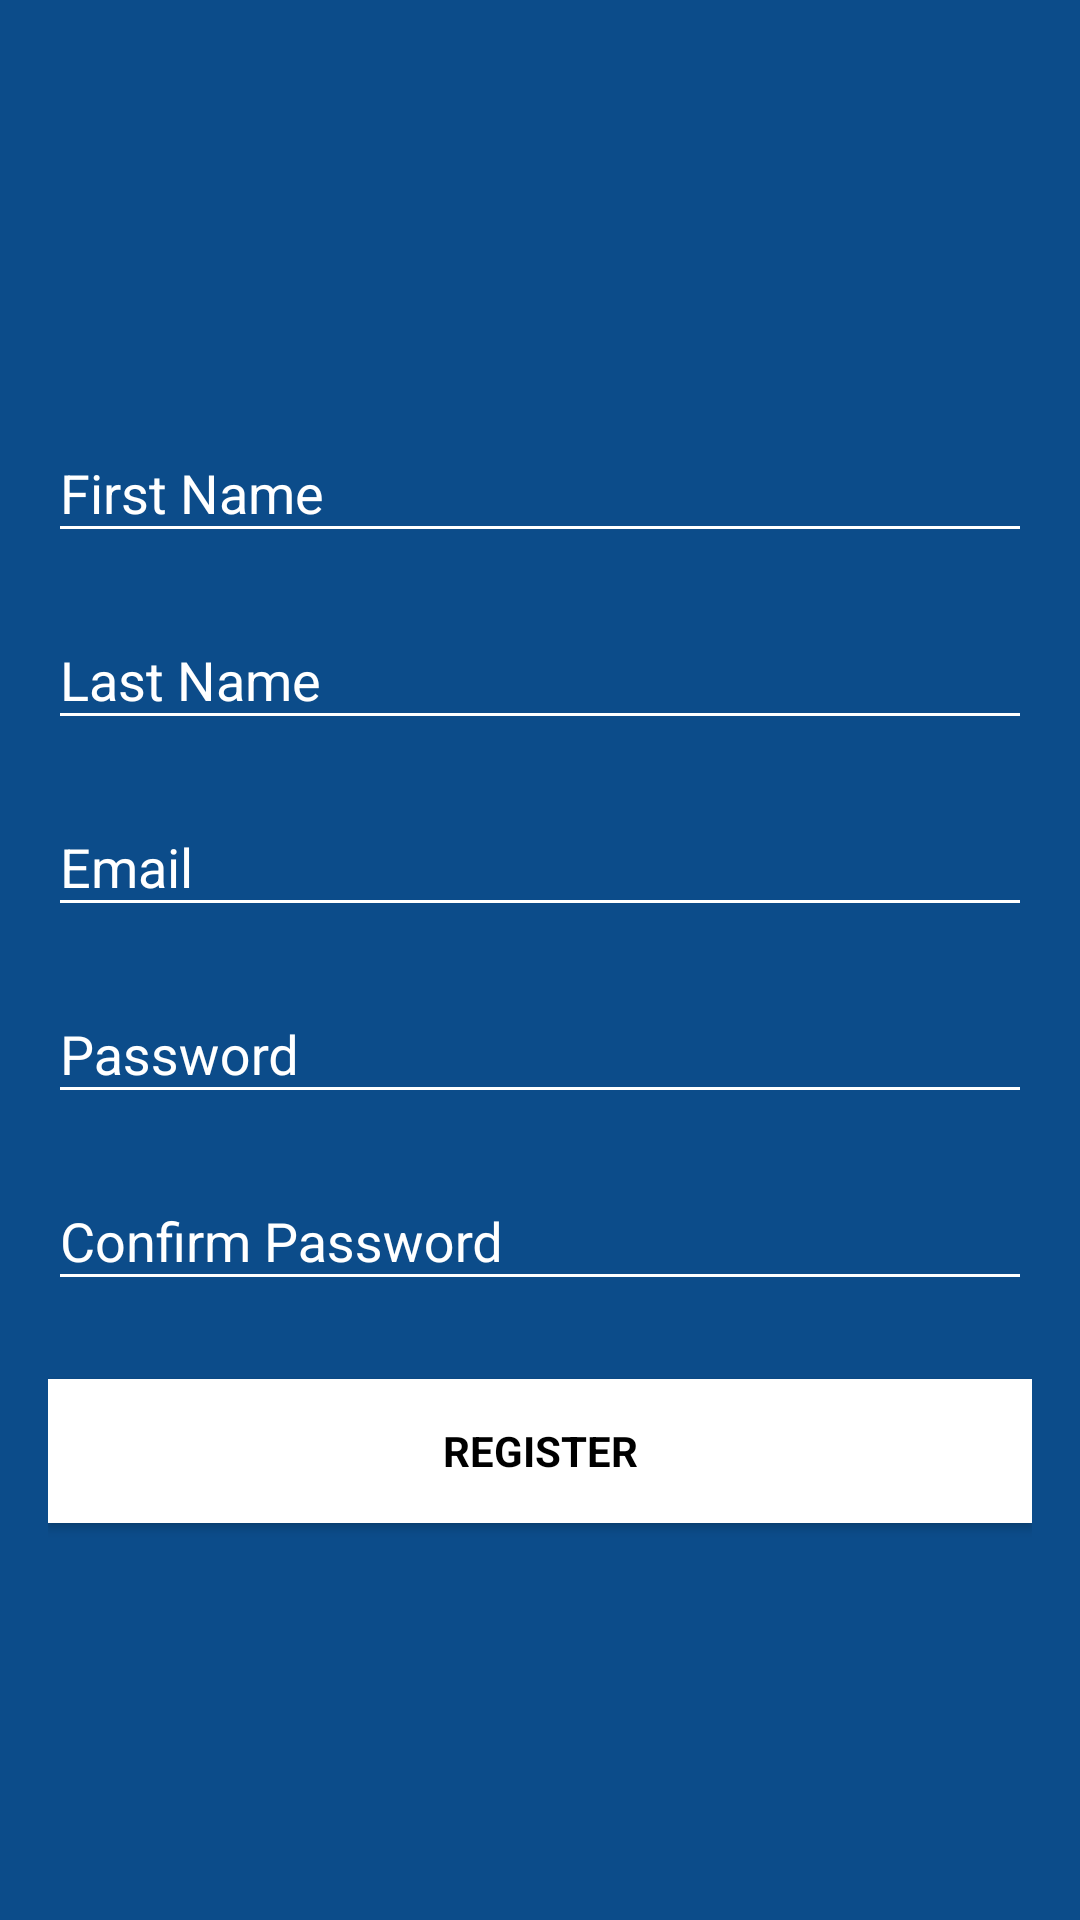

This screen was rendered from an Android layout file. Write that file and the resources it references.
<!-- AndroidManifest.xml: application theme AppTheme -->
<!-- res/layout/activity_register.xml -->
<?xml version="1.0" encoding="utf-8"?>
<android.support.design.widget.CoordinatorLayout xmlns:android="http://schemas.android.com/apk/res/android"
    xmlns:app="http://schemas.android.com/apk/res-auto"
    xmlns:tools="http://schemas.android.com/tools"
    android:layout_width="match_parent"
    android:layout_height="match_parent"
    android:fitsSystemWindows="true"
    tools:context=".RegisterActivity">

    <LinearLayout
        android:layout_width="fill_parent"
        android:layout_height="fill_parent"
        android:background="#0c4c8a"
        android:gravity="center"
        android:orientation="vertical"
        android:padding="16dp">

        <android.support.design.widget.TextInputLayout
            android:layout_width="match_parent"
            android:layout_height="wrap_content">

            <EditText
                android:id="@+id/firstname"
                android:layout_width="match_parent"
                android:layout_height="wrap_content"
                android:layout_marginBottom="10dp"
                android:hint="@string/first_name"
                android:importantForAutofill="no"
                android:inputType="text"
                android:maxLines="1"
                android:singleLine="true"
                android:textColor="@color/colorText" />

        </android.support.design.widget.TextInputLayout>

        <android.support.design.widget.TextInputLayout
            android:layout_width="match_parent"
            android:layout_height="wrap_content">

            <EditText
                android:id="@+id/lastname"
                android:layout_width="match_parent"
                android:layout_height="wrap_content"
                android:layout_marginBottom="10dp"
                android:hint="@string/last_name"
                android:importantForAutofill="no"
                android:inputType="text"
                android:maxLines="1"
                android:singleLine="true"
                android:textColor="@color/colorText" />

        </android.support.design.widget.TextInputLayout>

        <android.support.design.widget.TextInputLayout
            android:layout_width="match_parent"
            android:layout_height="wrap_content">

            <EditText
                android:id="@+id/emailinput"
                android:layout_width="match_parent"
                android:layout_height="wrap_content"
                android:layout_marginBottom="10dp"
                android:hint="@string/email"
                android:importantForAutofill="no"
                android:inputType="textEmailAddress"
                android:maxLines="1"
                android:singleLine="true"
                android:textColor="@color/colorText" />

        </android.support.design.widget.TextInputLayout>

        <android.support.design.widget.TextInputLayout
            android:layout_width="match_parent"
            android:layout_height="wrap_content">

            <EditText
                android:id="@+id/regPassInput"
                android:layout_width="match_parent"
                android:layout_height="wrap_content"
                android:layout_marginBottom="10dp"
                android:focusableInTouchMode="true"
                android:hint="@string/password"
                android:importantForAutofill="no"
                android:inputType="textPassword"
                android:maxLines="1"
                android:singleLine="true"
                android:textColor="@color/colorText" />

        </android.support.design.widget.TextInputLayout>

        <android.support.design.widget.TextInputLayout
            android:layout_width="match_parent"
            android:layout_height="wrap_content">

            <EditText
                android:id="@+id/confirmPass"
                android:layout_width="match_parent"
                android:layout_height="wrap_content"
                android:layout_marginBottom="10dp"
                android:focusableInTouchMode="true"
                android:hint="@string/confirm_password"
                android:importantForAutofill="no"
                android:inputType="textPassword"
                android:maxLines="1"
                android:singleLine="true"
                android:textColor="@color/colorText" />

        </android.support.design.widget.TextInputLayout>

        <Button
            android:id="@+id/regBtn"
            style="?android:textAppearanceSmall"
            android:layout_width="match_parent"
            android:layout_height="wrap_content"
            android:layout_marginTop="16dp"
            android:background="@android:color/background_light"
            android:text="@string/register"
            android:textColor="@android:color/black"
            android:textStyle="bold" />

    </LinearLayout>

</android.support.design.widget.CoordinatorLayout>
<!-- resources referenced by this layout -->
<resources>
  <color name="colorText">#FFFFFF</color>
  <string name="confirm_password">Confirm Password</string>
  <string name="email">Email</string>
  <string name="first_name">First Name</string>
  <string name="last_name">Last Name</string>
  <string name="password">Password</string>
  <string name="register">Register</string>
  <style name="AppTheme" parent="Theme.AppCompat.Light.NoActionBar">
          
          <item name="colorPrimary">@color/colorPrimary</item>
          <item name="colorPrimaryDark">@color/colorPrimaryDark</item>
          <item name="colorAccent">@color/colorAccent</item>
          <item name="android:textColor">@color/colorText</item>
          <item name="android:textColorHint">@color/colorText</item>
          <item name="colorControlNormal">@color/colorText</item>
          <item name="colorControlActivated">@color/colorText</item>
      </style>
  <color name="colorPrimary">#0C4C8A</color>
  <color name="colorPrimaryDark">#0c4c8a</color>
  <color name="colorAccent">#FFFFFF</color>
</resources>
